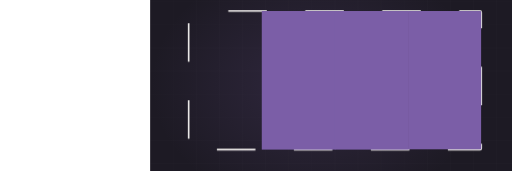
t = 0.00 s
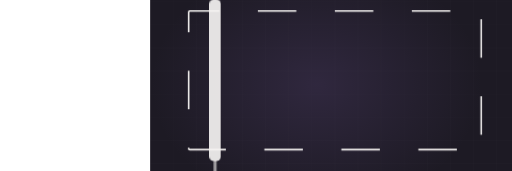
t = 1.55 s
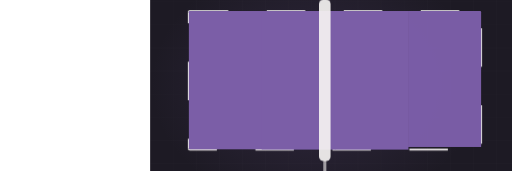
t = 3.34 s
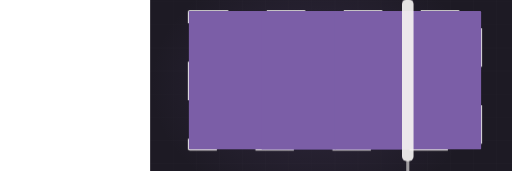
t = 4.50 s
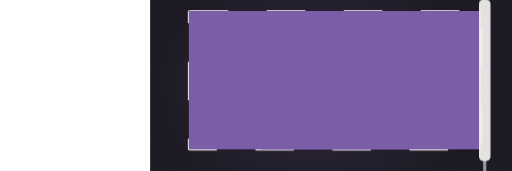
t = 6.53 s
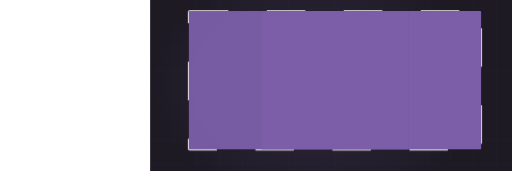
t = 8.28 s

The animated SVG that drew these frames (rendered in a browser with its animation timeline set to each time). Animation: 3 CSS @keyframes rules; frames cover the first 8.28 s, repeats indefinitely.

<svg xmlns="http://www.w3.org/2000/svg" viewBox="-390 235 1330 445" width="1330" height="445" preserveAspectRatio="xMidYMid slice" role="img" aria-label="Wall being rolled with fresh paint"><defs><radialGradient id="glow"><stop offset="0%" stop-color="#7b5ea7" stop-opacity=".20"/><stop offset="100%" stop-color="#7b5ea7" stop-opacity="0"/></radialGradient></defs><style>.dw2{stroke-dasharray:100;stroke-dashoffset:100;animation:dw 9.68s ease-in-out infinite}@keyframes dw{0%{stroke-dashoffset:100}24%{stroke-dashoffset:0}84%{stroke-dashoffset:0;opacity:1}95%{stroke-dashoffset:0;opacity:0}100%{stroke-dashoffset:100;opacity:0}}.lane{transform-origin:top center;animation:ln 9.68s ease-in-out infinite;opacity:0}@keyframes ln{0%,10%{opacity:0;transform:scaleY(0)}30%{opacity:1;transform:scaleY(1)}84%{opacity:1}95%,100%{opacity:0}}.roller{animation:rl 9.68s ease-in-out infinite;opacity:0}@keyframes rl{0%{transform:translateX(0);opacity:0}8%{opacity:1}72%{transform:translateX(786px);opacity:1}82%,100%{opacity:0}}@media (prefers-reduced-motion: reduce){*{animation:none!important}.dw{stroke-dashoffset:0!important}[class]{opacity:1!important}}/*rest-state*/.dw2{stroke-dashoffset:0;opacity:1}.lane{opacity:1}.roller{opacity:1}</style><rect width="1200" height="900" fill="#1d1a24"/><line x1="0" y1="0" x2="0" y2="900" stroke="#f6f4f2" stroke-width="1" opacity=".028"/><line x1="60" y1="0" x2="60" y2="900" stroke="#f6f4f2" stroke-width="1" opacity=".028"/><line x1="120" y1="0" x2="120" y2="900" stroke="#f6f4f2" stroke-width="1" opacity=".028"/><line x1="180" y1="0" x2="180" y2="900" stroke="#f6f4f2" stroke-width="1" opacity=".028"/><line x1="240" y1="0" x2="240" y2="900" stroke="#f6f4f2" stroke-width="1" opacity=".028"/><line x1="300" y1="0" x2="300" y2="900" stroke="#f6f4f2" stroke-width="1" opacity=".028"/><line x1="360" y1="0" x2="360" y2="900" stroke="#f6f4f2" stroke-width="1" opacity=".028"/><line x1="420" y1="0" x2="420" y2="900" stroke="#f6f4f2" stroke-width="1" opacity=".028"/><line x1="480" y1="0" x2="480" y2="900" stroke="#f6f4f2" stroke-width="1" opacity=".028"/><line x1="540" y1="0" x2="540" y2="900" stroke="#f6f4f2" stroke-width="1" opacity=".028"/><line x1="600" y1="0" x2="600" y2="900" stroke="#f6f4f2" stroke-width="1" opacity=".028"/><line x1="660" y1="0" x2="660" y2="900" stroke="#f6f4f2" stroke-width="1" opacity=".028"/><line x1="720" y1="0" x2="720" y2="900" stroke="#f6f4f2" stroke-width="1" opacity=".028"/><line x1="780" y1="0" x2="780" y2="900" stroke="#f6f4f2" stroke-width="1" opacity=".028"/><line x1="840" y1="0" x2="840" y2="900" stroke="#f6f4f2" stroke-width="1" opacity=".028"/><line x1="900" y1="0" x2="900" y2="900" stroke="#f6f4f2" stroke-width="1" opacity=".028"/><line x1="960" y1="0" x2="960" y2="900" stroke="#f6f4f2" stroke-width="1" opacity=".028"/><line x1="1020" y1="0" x2="1020" y2="900" stroke="#f6f4f2" stroke-width="1" opacity=".028"/><line x1="1080" y1="0" x2="1080" y2="900" stroke="#f6f4f2" stroke-width="1" opacity=".028"/><line x1="1140" y1="0" x2="1140" y2="900" stroke="#f6f4f2" stroke-width="1" opacity=".028"/><line x1="1200" y1="0" x2="1200" y2="900" stroke="#f6f4f2" stroke-width="1" opacity=".028"/><line x1="0" y1="0" x2="1200" y2="0" stroke="#f6f4f2" stroke-width="1" opacity=".028"/><line x1="0" y1="60" x2="1200" y2="60" stroke="#f6f4f2" stroke-width="1" opacity=".028"/><line x1="0" y1="120" x2="1200" y2="120" stroke="#f6f4f2" stroke-width="1" opacity=".028"/><line x1="0" y1="180" x2="1200" y2="180" stroke="#f6f4f2" stroke-width="1" opacity=".028"/><line x1="0" y1="240" x2="1200" y2="240" stroke="#f6f4f2" stroke-width="1" opacity=".028"/><line x1="0" y1="300" x2="1200" y2="300" stroke="#f6f4f2" stroke-width="1" opacity=".028"/><line x1="0" y1="360" x2="1200" y2="360" stroke="#f6f4f2" stroke-width="1" opacity=".028"/><line x1="0" y1="420" x2="1200" y2="420" stroke="#f6f4f2" stroke-width="1" opacity=".028"/><line x1="0" y1="480" x2="1200" y2="480" stroke="#f6f4f2" stroke-width="1" opacity=".028"/><line x1="0" y1="540" x2="1200" y2="540" stroke="#f6f4f2" stroke-width="1" opacity=".028"/><line x1="0" y1="600" x2="1200" y2="600" stroke="#f6f4f2" stroke-width="1" opacity=".028"/><line x1="0" y1="660" x2="1200" y2="660" stroke="#f6f4f2" stroke-width="1" opacity=".028"/><line x1="0" y1="720" x2="1200" y2="720" stroke="#f6f4f2" stroke-width="1" opacity=".028"/><line x1="0" y1="780" x2="1200" y2="780" stroke="#f6f4f2" stroke-width="1" opacity=".028"/><line x1="0" y1="840" x2="1200" y2="840" stroke="#f6f4f2" stroke-width="1" opacity=".028"/><line x1="0" y1="900" x2="1200" y2="900" stroke="#f6f4f2" stroke-width="1" opacity=".028"/><ellipse cx="432" cy="455" rx="430" ry="330" fill="url(#glow)"/><rect class="dw2" x="100" y="264" width="760" height="360" fill="none" stroke="#f6f4f2" stroke-width="4" opacity=".45" rx="3"/><clipPath id="wall"><rect x="100" y="264" width="760" height="360" rx="3"/></clipPath><g clip-path="url(#wall)"><rect class="lane" x="100.0" y="264" width="191.0" height="360" fill="#7b5ea7" opacity="0.30" style="animation-delay:0.00s"/><rect class="lane" x="290.0" y="264" width="191.0" height="360" fill="#7b5ea7" opacity="0.37" style="animation-delay:0.19s"/><rect class="lane" x="480.0" y="264" width="191.0" height="360" fill="#7b5ea7" opacity="0.44" style="animation-delay:0.39s"/><rect class="lane" x="670.0" y="264" width="191.0" height="360" fill="#7b5ea7" opacity="0.30" style="animation-delay:0.58s"/></g><g class="roller"><rect x="74" y="234" width="30" height="420" rx="12" fill="#f6f4f2" opacity=".92"/><rect x="85" y="652" width="8" height="70" rx="4" fill="#f6f4f2" opacity=".6"/></g></svg>
